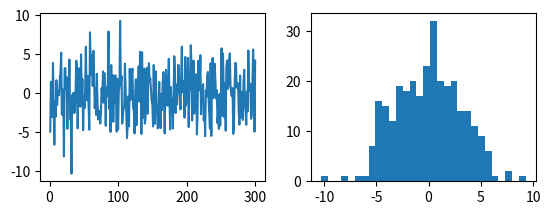

This chart was generated by the following Python code:
import numpy as np
from matplotlib import pyplot as plt


def generate_normal_data():
    return np.random.normal(scale=3, size=(300, 1))


def outliers(d: np.array):
    res = np.array(d)
    for k in range(np.size(d)):
        if np.random.randint(0, 100, 1) == 0:
            res[k] *= 25
    return res


def remove_outliers(d: np.array):
    ds = np.sort(d)
    sz = ds.size
    q1, q3 = np.quantile(d, [0.25, 0.75])
    irq = q3 - q1
    (mn, mx) =  (q1 - 1.5 * irq), (q3 + 1.5 * irq)
    return d[(d >= mn) & (d <= mx)]

data = generate_normal_data()
#data = outliers(data)

f1 = plt.figure(1)
pl1 = f1.add_subplot(2, 2, 1)
pl1.plot(range(1, len(data) + 1), data.T[0])

pl2 = f1.add_subplot(2, 2, 2)
pl2.hist(data, bins=30)

#data = remove_outliers(data)

# pl3 = f1.add_subplot(2, 2, 3)
# pl3.plot(range(1, data.size + 1), data)
#
# pl4 = f1.add_subplot(2, 2, 4)
# pl4.hist(data, bins=20)

plt.show()